Labelled photos from "dataset", an image-classification folder in melekcatal/CNN_Siniflandirma. The possible labels are: fare disi, kelebek.

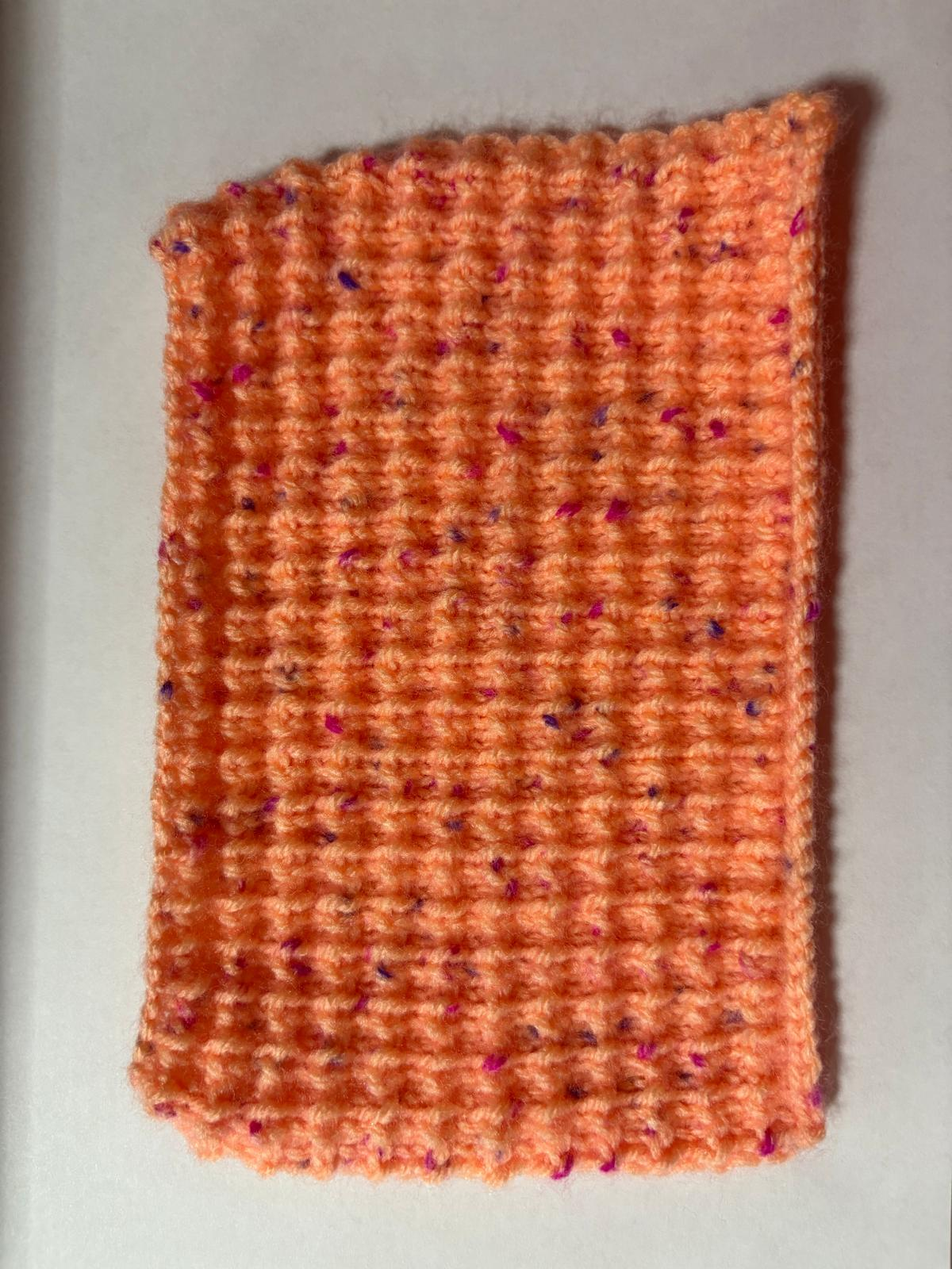
Label: fare disi

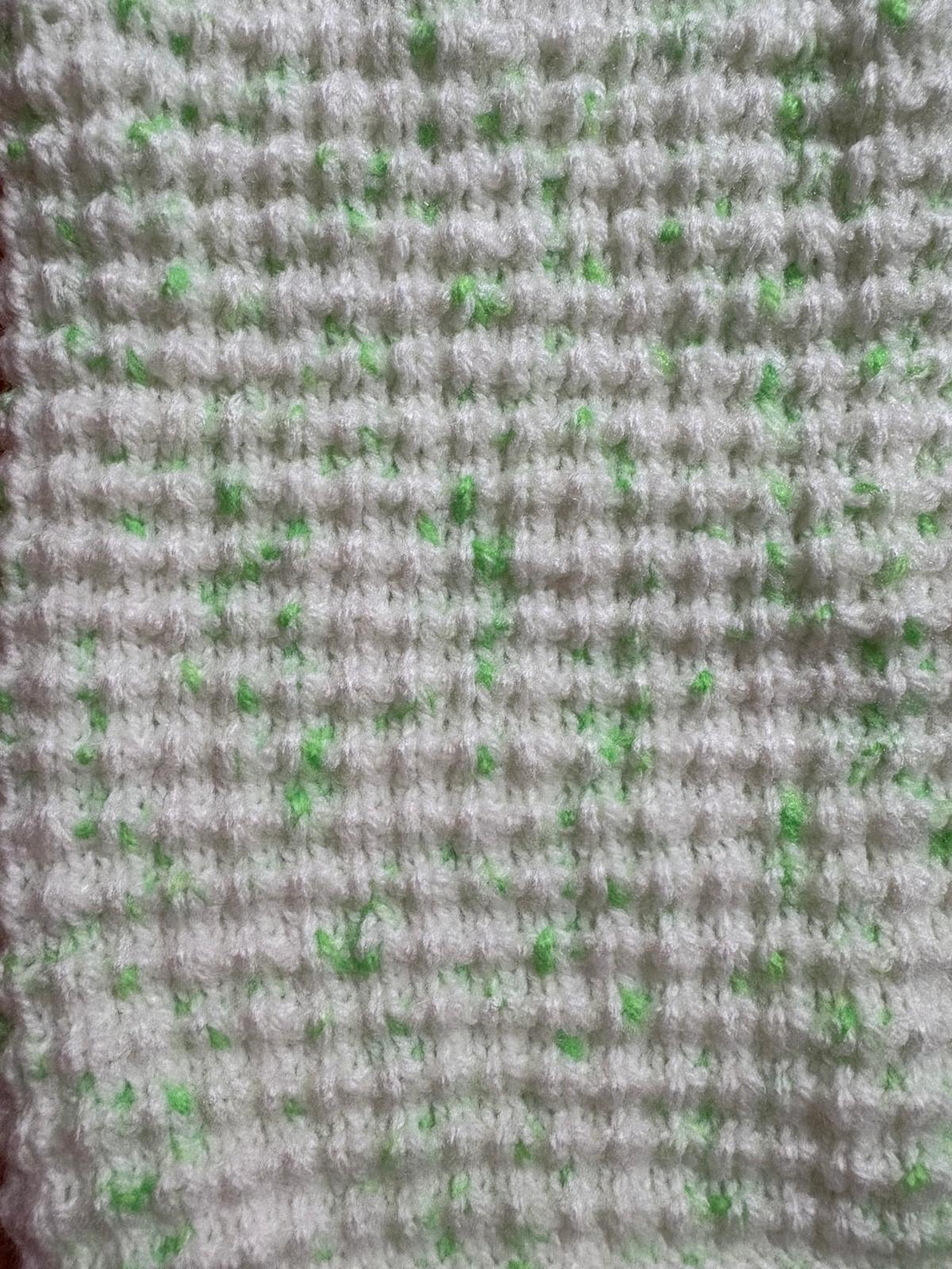
Label: fare disi

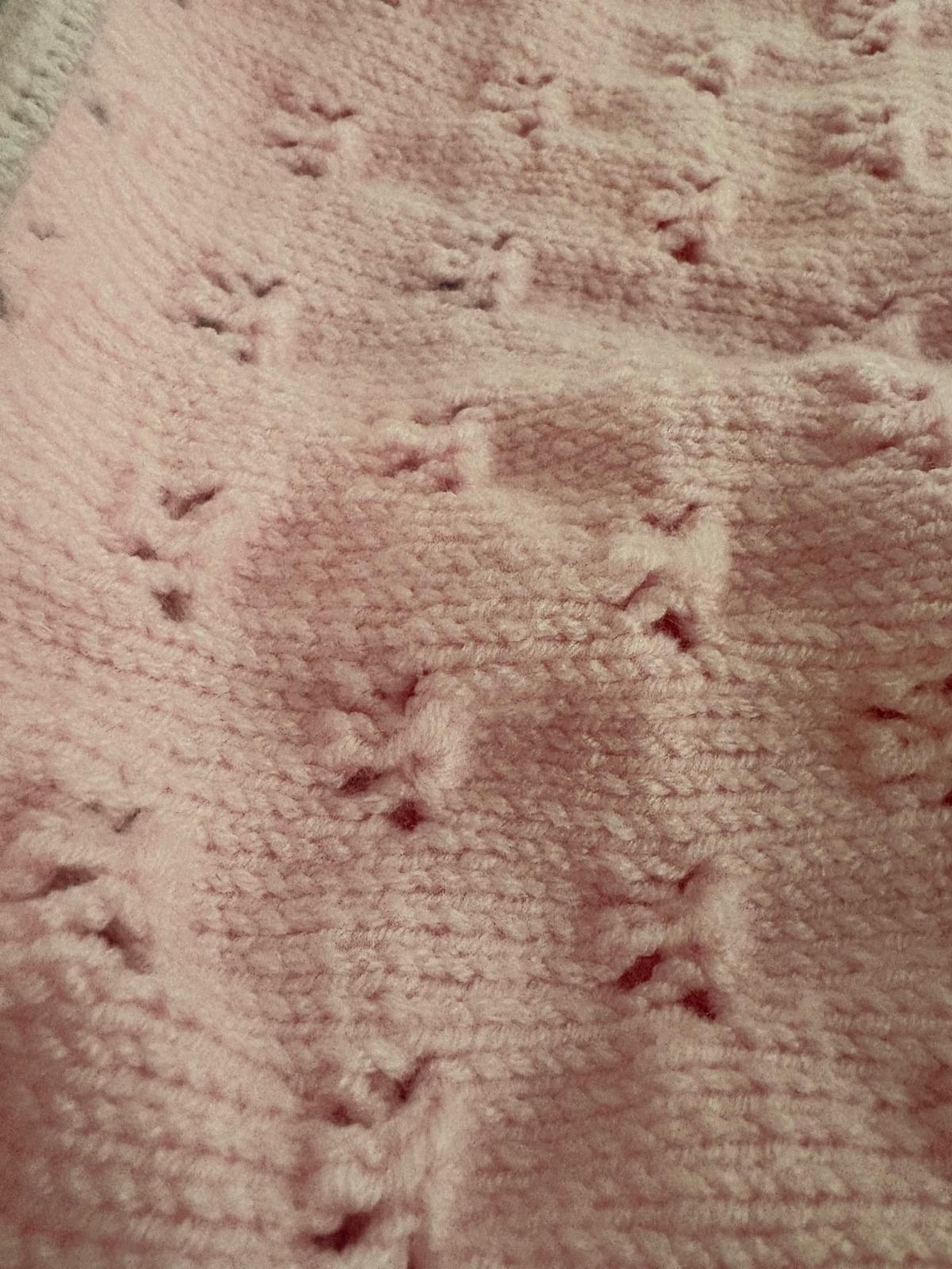
Label: kelebek

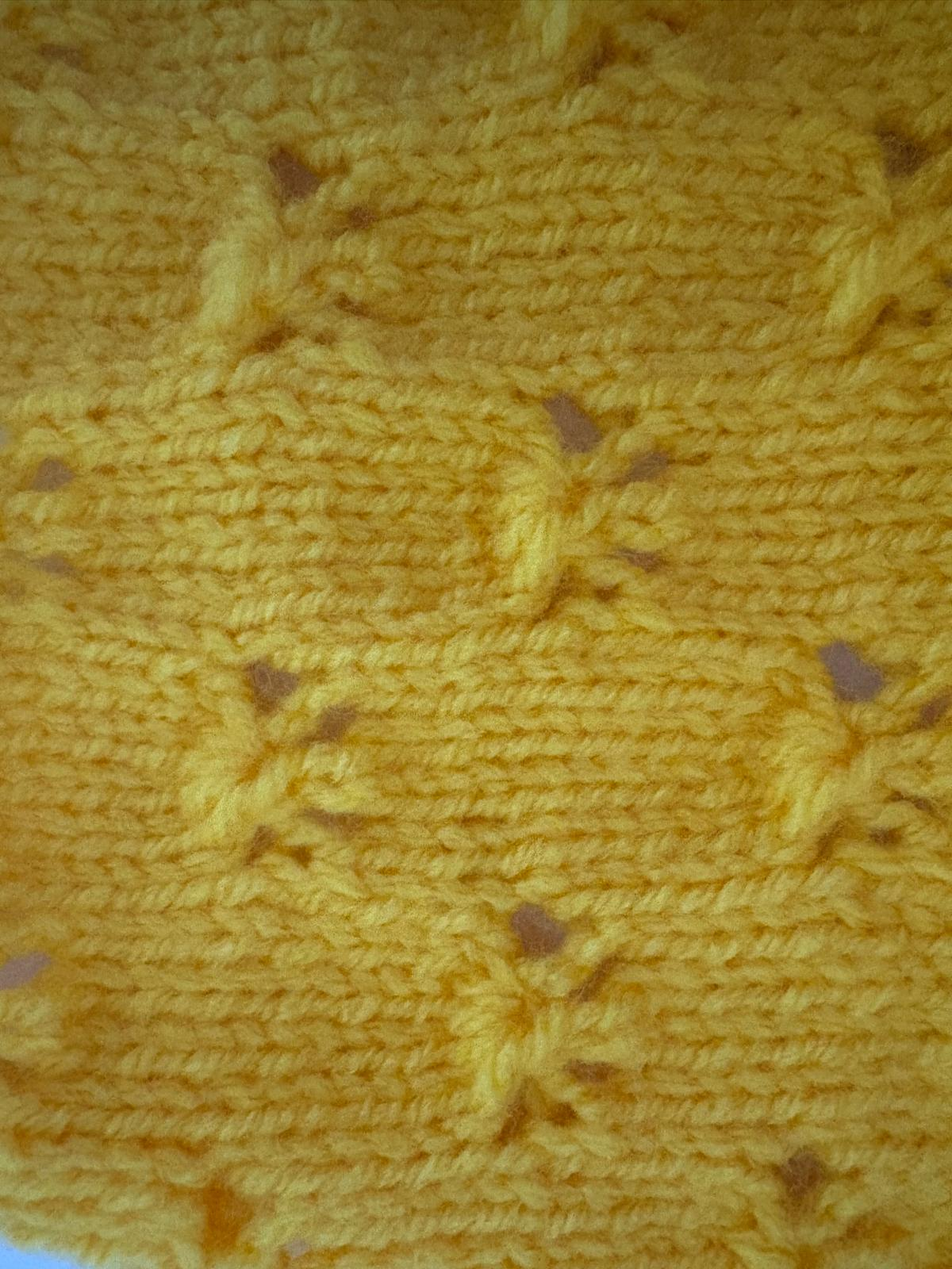
Label: kelebek

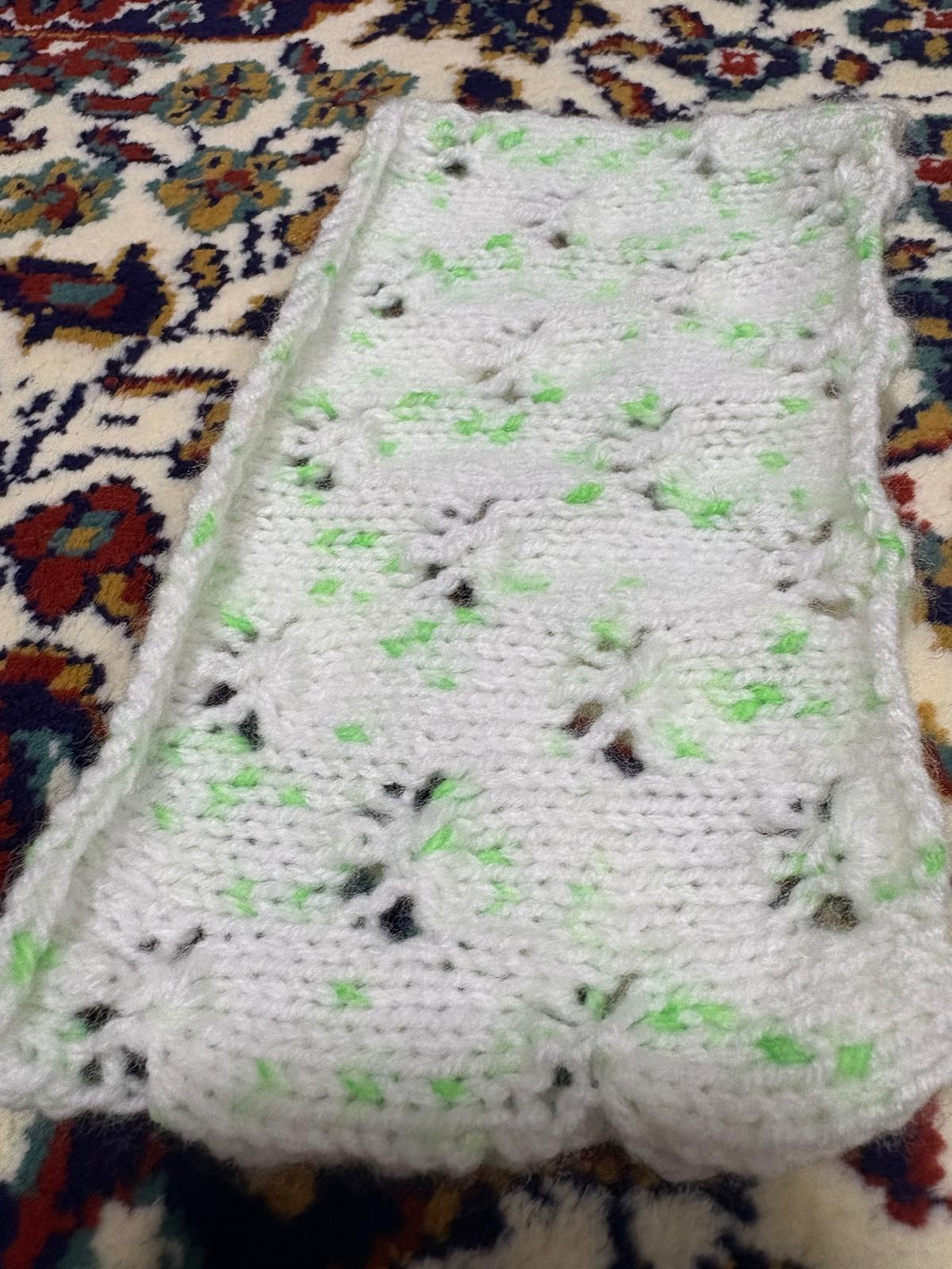
Label: kelebek

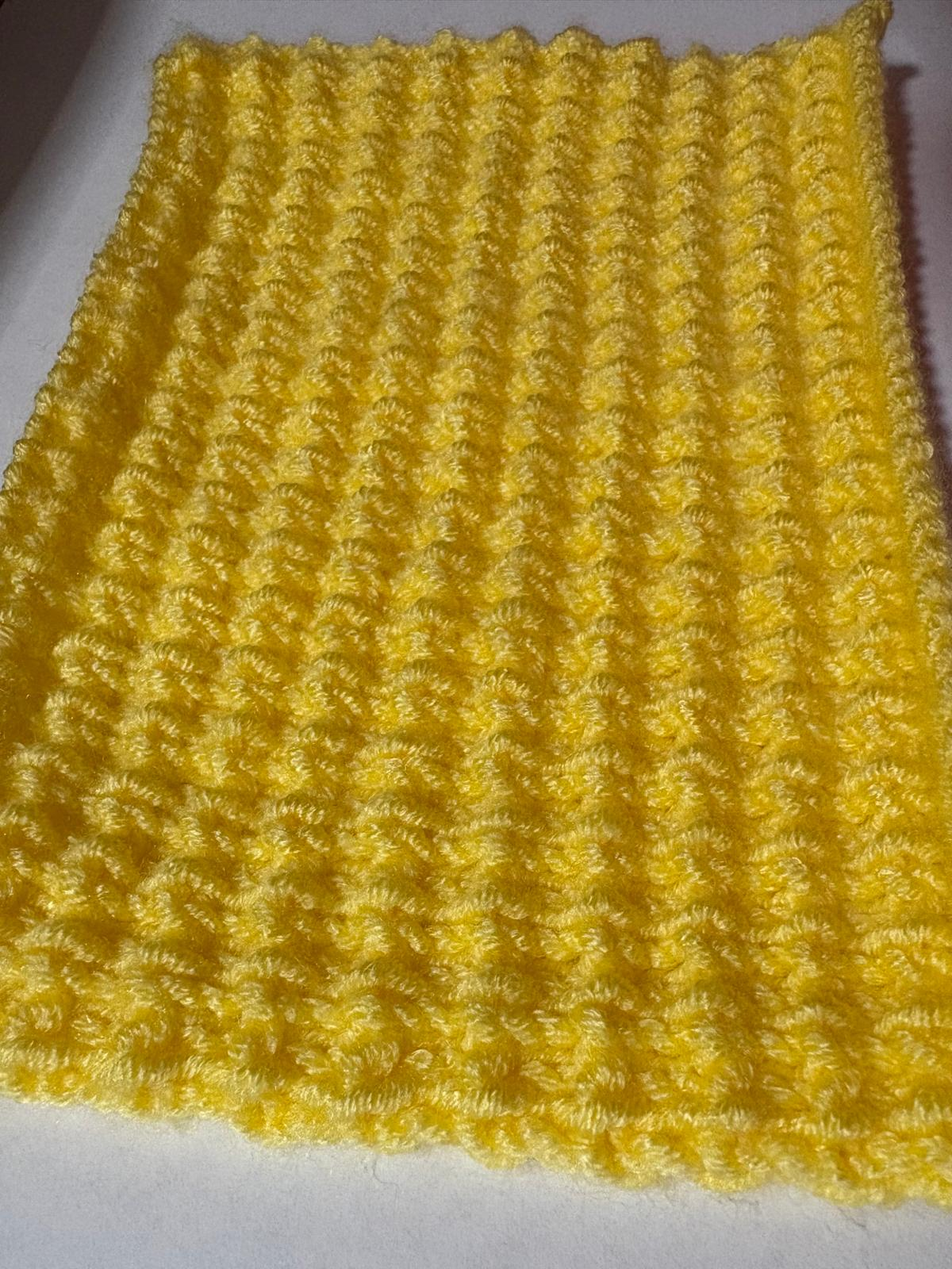
Label: fare disi
